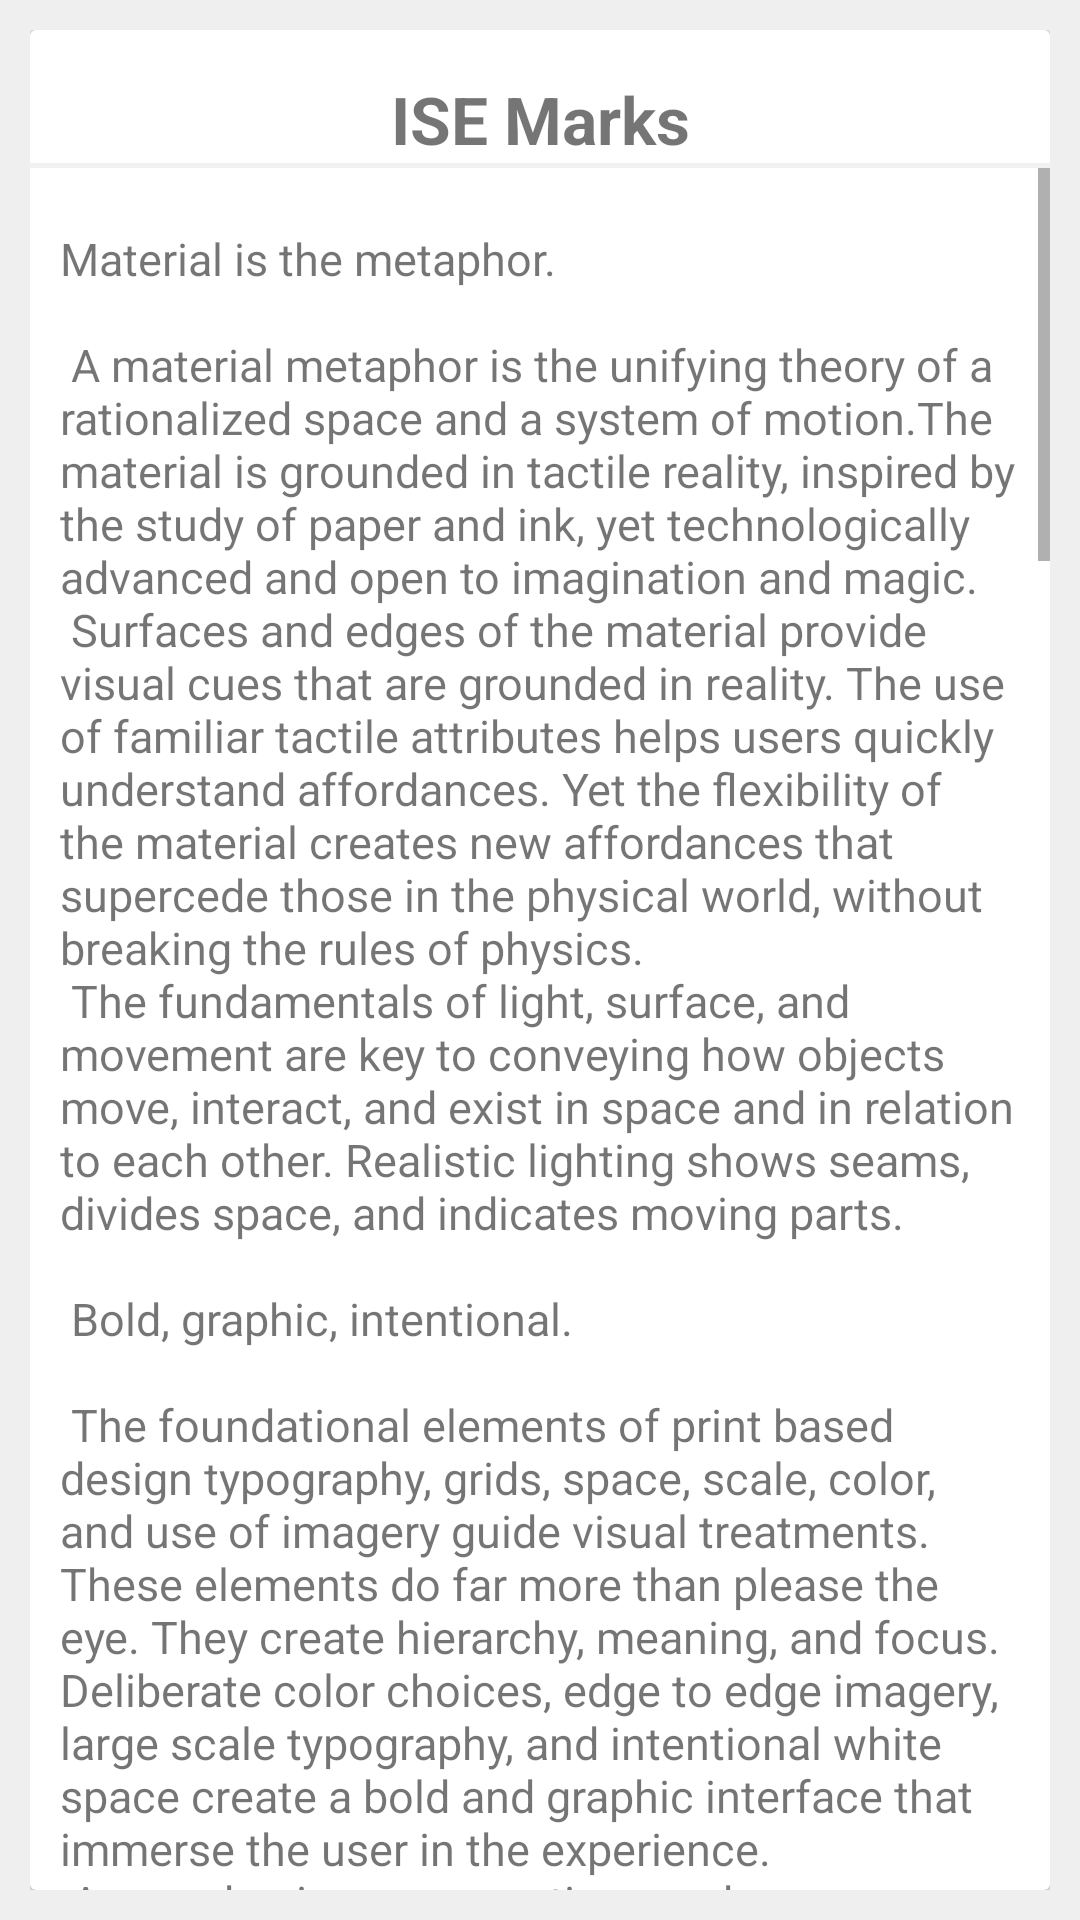

This screen was rendered from an Android layout file. Write that file and the resources it references.
<!-- AndroidManifest.xml: application theme AppTheme -->
<!-- res/layout/content_main_notice.xml -->
<?xml version="1.0" encoding="utf-8"?>
<LinearLayout
    xmlns:android="http://schemas.android.com/apk/res/android"
    xmlns:tools="http://schemas.android.com/tools"
    android:padding="10dp"
    android:orientation="vertical"
    android:layout_width="match_parent"
    android:layout_height="match_parent"
    android:background="@color/grayForeground"
    tools:showIn="@layout/activity_main_notice"
    >

    <android.support.v7.widget.CardView
        android:layout_width="match_parent"
        android:layout_height="match_parent"
        android:elevation="5dp"
        >

        <LinearLayout
            android:layout_width="match_parent"
            android:layout_height="match_parent"
            android:orientation="vertical">


            <TextView
                android:id="@+id/textView_Title"
                android:text="ISE Marks"
                android:layout_width="match_parent"
                android:layout_height="wrap_content"
                android:layout_marginTop="15dp"
                android:textSize="22sp"
                android:textStyle="bold"
                android:layout_gravity="center_horizontal"
                android:gravity="center_horizontal"/>

            <View
                android:layout_width="match_parent"
                android:layout_height="1.5dp"
                android:background="@color/grayForeground"/>

            <ScrollView
                android:layout_width="match_parent"
                android:layout_height="wrap_content">

                <TextView
                    android:id="@+id/textView_Message"
                    android:text="@string/large_text"
                    android:layout_width="match_parent"
                    android:layout_height="wrap_content"
                    android:textSize="15sp"
                    android:layout_marginTop="20dp"
                    android:layout_marginLeft="10dp"
                    android:layout_marginRight="10dp"/>

            </ScrollView>

        </LinearLayout>


    </android.support.v7.widget.CardView>

</LinearLayout>
<!-- res/layout/activity_main_notice.xml (included above) -->
<?xml version="1.0" encoding="utf-8"?>
<LinearLayout android:id="@+id/frameLayout_parentView"
    xmlns:android="http://schemas.android.com/apk/res/android"
    xmlns:tools="http://schemas.android.com/tools"
    android:layout_width="match_parent"
    android:layout_height="match_parent"
    android:background="#44e29a5f"
    tools:context="in.co.rubberduck.notapp.MainNoticeActivity"
    android:orientation="vertical"
    xmlns:app="http://schemas.android.com/apk/res-auto">

    <android.support.v7.widget.CardView
        android:layout_width="match_parent"
        android:layout_height="wrap_content"
        android:elevation="10dp"
        android:layout_margin="10dp"
        app:cardCornerRadius="5dp"
        app:cardBackgroundColor="#e29a5f"
        android:backgroundTintMode="multiply"
        android:backgroundTint="@color/white"
        >

        <TextView
            android:id="@+id/textView_Title"
            android:text="Title"
            android:textSize="20sp"
            android:textColor="@color/white"
            android:layout_width="match_parent"
            android:layout_height="wrap_content"
            android:gravity="center_horizontal"
            android:layout_gravity="center_horizontal"
            android:paddingTop="10dp"
            android:paddingBottom="10dp"
            android:maxLines="1"
            />

    </android.support.v7.widget.CardView>

    <android.support.v7.widget.CardView
        android:layout_width="match_parent"
        android:layout_height="match_parent"
        android:elevation="5dp"
        android:layout_marginLeft="10dp"
        android:layout_marginRight="10dp"
        android:layout_marginBottom="10dp"
        app:cardCornerRadius="5dp"
        app:cardBackgroundColor="@color/white"
        >

        <LinearLayout
            android:layout_width="match_parent"
            android:layout_height="match_parent"
            android:orientation="vertical">

            <ScrollView
                android:layout_width="match_parent"
                android:layout_height="wrap_content"
                >
                <TextView
                    android:id="@+id/textView_Message"
                    android:layout_width="match_parent"
                    android:layout_height="wrap_content"
                    android:textIsSelectable="true"
                    android:textSize="15sp"
                    android:layout_marginTop="10dp"
                    android:layout_marginLeft="10dp"
                    android:layout_marginRight="10dp"
                    android:layout_gravity="center_horizontal"
                    android:background="@color/white"
                    />

            </ScrollView>


            <com.joanzapata.pdfview.PDFView
                android:id="@+id/pdfView_Notice"
                android:layout_width="wrap_content"
                android:layout_height="wrap_content"
                android:layout_gravity="center_horizontal"
                android:foregroundGravity="center_horizontal"
                android:background="@color/white"/>

        </LinearLayout>

    </android.support.v7.widget.CardView>

</LinearLayout>
<!-- resources referenced by this layout -->
<resources>
  <color name="grayForeground">#70e0e0e0</color>
  <color name="white">#ffffff</color>
  <color name="colorPrimary">#009688</color>
  <color name="colorPrimaryDark">#00796B</color>
  <color name="colorAccent">#0091EA</color>
</resources>
